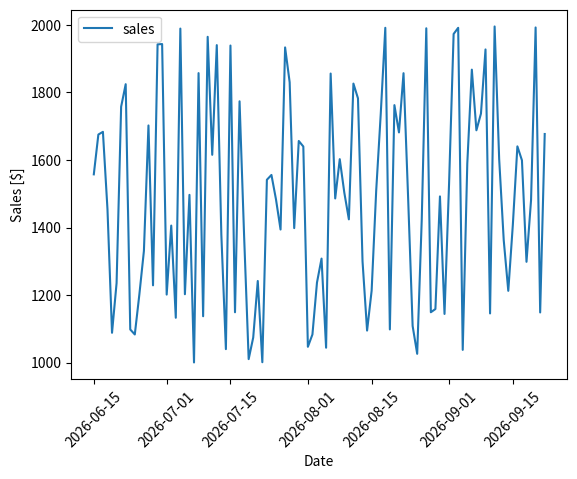
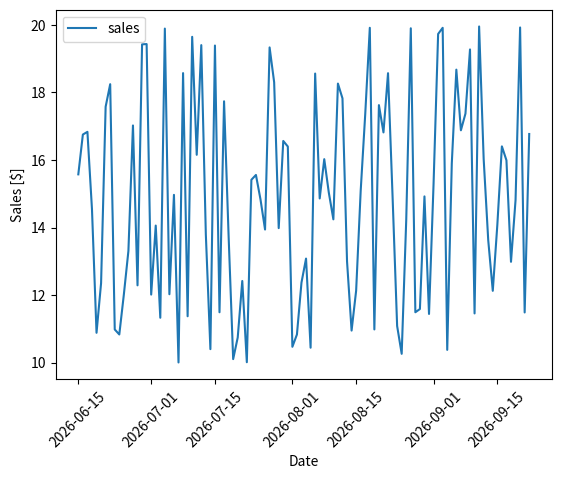

Reproduce these figures in Python, in order.
# ---
# jupyter:
#   jupytext:
#     text_representation:
#       extension: .py
#       format_name: percent
#       format_version: '1.3'
#       jupytext_version: 1.11.5
#   kernelspec:
# [redacted]
#     language: python
# [redacted]
# ---

# %% [markdown]
# # On Good Documentation
#
# No matter what your role, whether you're a manager,
# or you're fresh-out-of-college, chances are you need to write some documentation.
#
# We need to write documentation for all sorts of reasons.
# Sometimes we need to document our progress on a task, or the steps of a process,
# or how-to use a tool.
#
# Sometimes our documentation is in the form of a word document,
# presentation slides, a formal report, or a simple `README.txt`.
#
# Most of the time, however, we don't enjoy writing documentation...
# we see it as a means to an end.
# The thought of *writing documentation* sounded like a bore.
#
# It took me a while to realize just how important writing documentation is,
# and that, when we set up our *documentation infrastructure* properly,
# we can *actually have fun writing good documentation*!
#
# ## Blogging is a Form of Documentation
#
# I first began writing this blog with the intention of learning
# important skills for creating *professional-level* documentation.
#
# But, before I ever wrote any *decent* documentation,
# I wrote **a lot** of **bad** documentation.
# I learned a lot along the way.

# %%
from datetime import date, timedelta

import matplotlib.pyplot as plt
import numpy as np
import pandas as pd

# %% [markdown]
# ## Lessons Learnt
#
# Writing *good documentation* is about a lot more than just *writing*.
# How do you ensure that your documentation is *correct*, *up-to-date*,
# of *high-quality*, and, most importantly, *looks good*?
#
# I've learnt that having a solid continuous integration pipeline,
# complete with quality-assurance, testing, building, and deployment,
# is essential to having high-quality documentation.

# %% [markdown]
# ### Staying Up-to-date
#
# Technology moves so quickly that documentation goes out-of-date faster than we can write it.
# So, how do we ensure that it is always *up-to-date*?
#
# In order to keep documentation stay *up-to-date* it must be *executable*.
# This means that any images/plots in the documentation are freshly generated.
#
# This is made possible by such wonderful tools as [Jupyter notebooks](https://jupyter.org/),
# which allow us to mix *code* and *text* into one *executable document*.
#
# Initially, I used Jupyter notebooks for this blog, and still
# consider it a solid choice. I currently use [the percent py format](https://jupytext.readthedocs.io/en/latest/formats.html#the-percent-format)
# for reasons I'll elaborate on later.

# A common use case would be wanting to add a plot to my documentation.
# Imagine I want to get sales data
# for the last *n* number of days.
# Instead of *copy-pasting* an image of a plot
# created elsewhere, I just make the plot right here:

# %%
def get_sales_data(*, last_n_days: int):
    """Get the sales data for `last_n_days`.

    Here I'll create fake data, but in the real world it
    is probably in a database of some kind.
    """
    today = date.today()
    days = sorted([today - timedelta(days=i) for i in range(last_n_days)])
    sales = [np.random.uniform(low=1000, high=2000) for i in range(len(days))]

    df = pd.DataFrame({"date": days, "sales": sales})
    df.set_index("date")
    return df


def plot_sales(*, df: pd.DataFrame) -> None:
    """Plot sales data."""
    df.plot(x="date", y="sales", rot=45, xlabel="Date", ylabel="Sales [$]")
    plt.show()


df = get_sales_data(last_n_days=100)

plot_sales(df=df)

# %% [markdown]
# ### Is Easily Updated
#
# No matter how hard you try, there will always be a *bug* or *issue*
# that will need to be fixed.
# The question is: how easily can I find and fix bugs in the documentation?
#
# For example, imagine that my *sales* from the previous example were off by a factor of 2!
# In the database the sales are stored in "cents", and I thought it was "dollars".
# Since the plot is generated right here, this is really easy to fix:
# %%
# Convert sales from cents to dollars
df["sales"] *= 0.01
plot_sales(df=df)

# %% [markdown]
# One reason I switched from using Jupyter notebooks to using percent-format
# Python scripts was precisely because Python scripts (which are plain text files)
# are much easier to modify and fix than Jupyter notebooks (which are JSON files).
#
# There's also more to *easily updating* than just fixing code.
# You must distribute the fixed changes to your audience.
# How do you ensure your readers get the latest documentation?
#
# For that, having a continuous integration system
# which automagically deploys the documentation is essential.
# This blog uses
# [GitHub Actions](https://docs.github.com/en/actions)
# [GitHub Pages](https://pages.github.com/) for hosting
# to automate the testing, building, and deployment of this blog.
#
# ### Easy to Reproduce
#
# Reproducibility is one of the foundational concepts of the *scientific method*.
# It is an essential part of *peer reviewed research*.
# If your results can't be reproduced, then there is a **real problem**.
#
# The documentation should be able to be generated from the command-line,
# and setting up an environment to generate the documentation should be fully automated.
# As mentioned earlier, having continuous integration is really helpful here.
#
# In this blog people can see the text, the plots, but also the code!
# This has the added benefit that people can understand how their plots were created.
# If they ever need to improve anything, they can more easily do that.

# ### Can Easily Suggest Improvements
#
# All documentation will have some issues and/or inaccuracies.
# It should be as easy as possible for avid users to be able to suggest improvements.
#
# This blog used to be built using [Sphinx](https://www.sphinx-doc.org/en/master/),
# which is a solid tool,
# but I now use [Jupyter Book](https://jupyterbook.org).
# Besides having a really nice layout,
# Jupyter Book provides other wonderful functionality.
#
# On the top right of the page you will see links to the Git Repository,
# as well as links for creating an *issue* and suggesting a change.

# %% [markdown]
# ## Structure of This Blog
#
# Anyway, it's time to wrap up this post,
# and what better way to do that than with a diagram
# made *automagically* with code?
#
# This diagram is built using
# [mermaid extension for Sphinx](https://github.com/mgaitan/sphinxcontrib-mermaid),
# which itself uses
# [mermaid.js](https://mermaid-js.github.io/mermaid/#/).
#
# ```{note}
# This diagram is subject to getting *out-of-date*.
# ```
#
# ```{mermaid}
# sequenceDiagram
#   participant Alice
#   participant Bob
#   Alice->John: Hello John, how are you?
#   loop Healthcheck
#       John->John: Fight against hypochondria
#   end
#   Note right of John: Rational thoughts <br/>prevail...
#   John-->Alice: Great!
#   John->Bob: How about you?
#   Bob-->John: Jolly good!
# ```

# As a software engineer, I am jast as interested in the
# infrastructure of my blog's continuous integration
# than I am about the content I was writing.
#
# # How This Blog Works
#
# I've been meaning to write up an article
# about how this blog works, and why I've designed it in such a way.
#
# The key takeaway is that the infrastructure of this blog was designed
# to mimmick the infrasructure required to create professional documentation.
# By *professional documentation*, I mean something that is of good enough quality to hand to your boss and say:
# "Here's that documentation you asked for".
#
# Great care has been taken to ensure the system is robust, flexible, and scaleable.
# Of course I make mistakes, but at least I can fix them as needed,
# and the fixes automagically apply to the entire blog!
# The lessons I learnt creating this blog can be directly
# applied to creating professional documentation.
